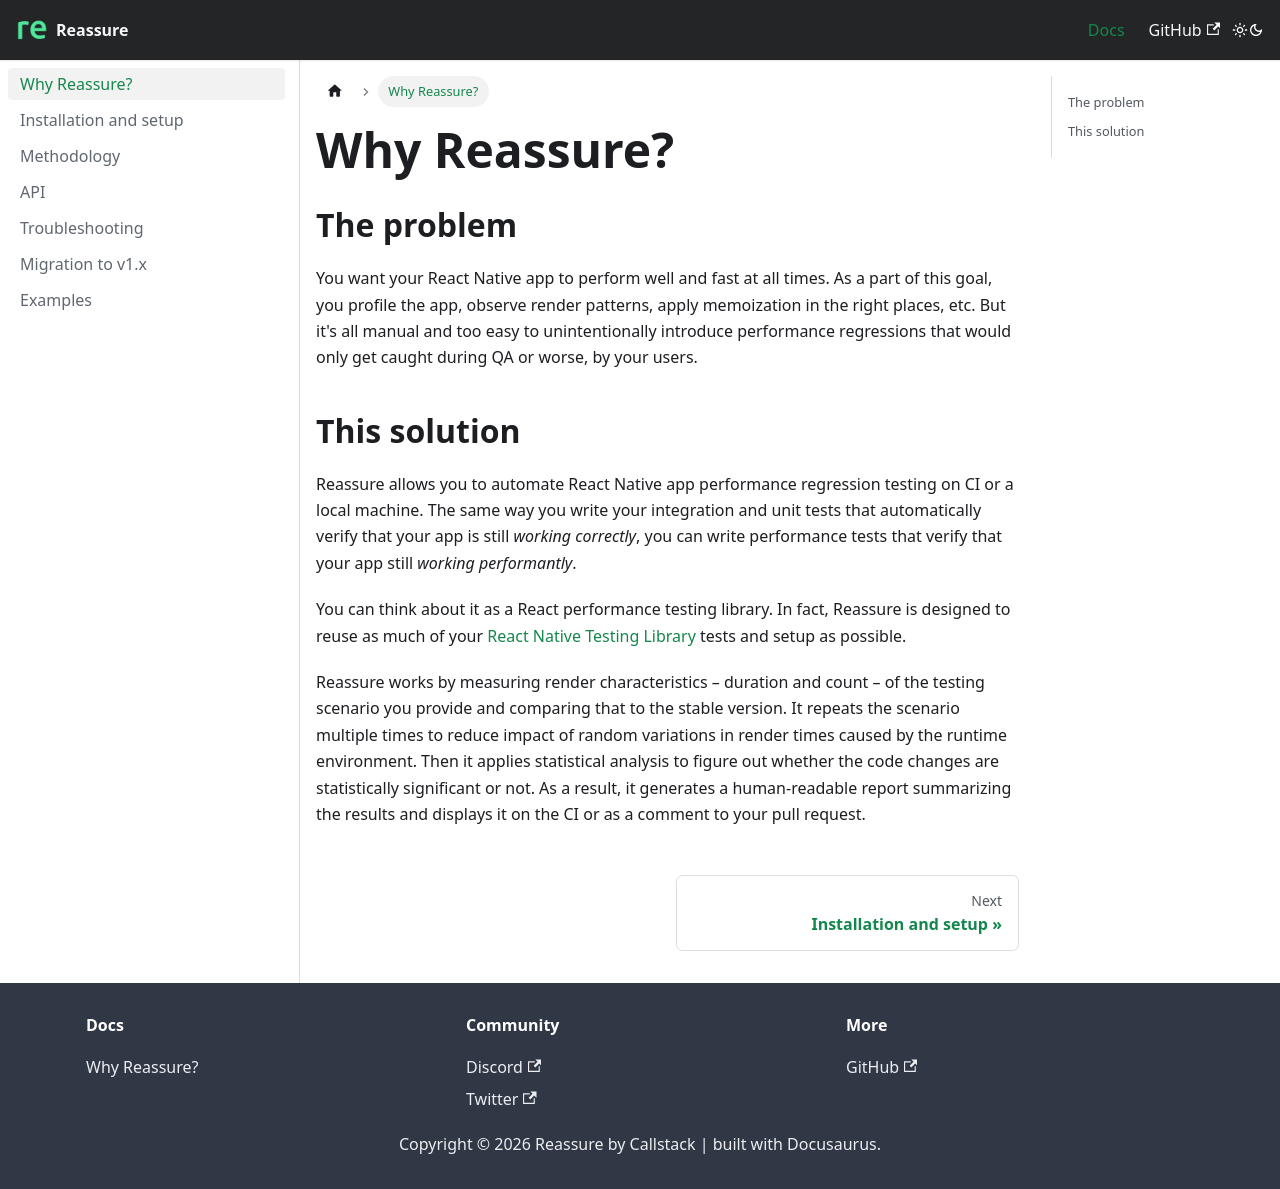

repository: callstack/reassure · page: docs/introduction/index.html · generator: docusaurus

---
title: Why Reassure?
sidebar_position: 1
---

## The problem

You want your React Native app to perform well and fast at all times. As a part of this goal, you profile the app, observe render patterns, apply memoization in the right places, etc. But it's all manual and too easy to unintentionally introduce performance regressions that would only get caught during QA or worse, by your users.

## This solution

Reassure allows you to automate React Native app performance regression testing on CI or a local machine. The same way you write your
integration and unit tests that automatically verify that your app is still _working correctly_, you can write
performance tests that verify that your app still _working performantly_.

You can think about it as a React performance testing library. In fact, Reassure is designed to reuse as much of your [React Native Testing Library](https://github.com/callstack/react-native-testing-library) tests and setup as possible.

Reassure works by measuring render characteristics – duration and count – of the testing scenario you provide and comparing that to the stable version. It repeats the scenario multiple times to reduce impact of random variations in render times caused by the runtime environment. Then it applies statistical analysis to figure out whether the code changes are statistically significant or not. As a result, it generates a human-readable report summarizing the results and displays it on the CI or as a comment to your pull request.
